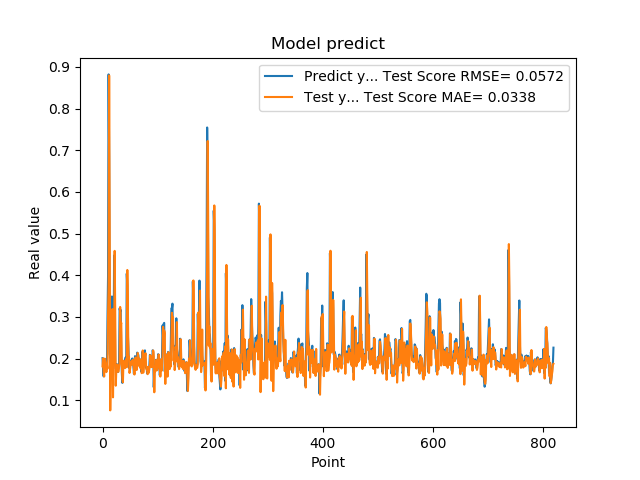

The file beside this chart, header and first rows:
2.010090053081512174e-01, 1.813857660378696279e-01
1.742661595344543457e-01, 2.003109851193762558e-01
1.572303026914596558e-01, 1.673169516074264340e-01
1.941800117492676059e-01, 1.569422724021836413e-01
1.970258951187133512e-01, 1.998356532312579037e-01
1.859861761331558505e-01, 1.927611865613902964e-01
1.705197989940643033e-01, 1.805361708899398399e-01
1.844120919704437256e-01, 1.675093996376136596e-01
1.779371052980423251e-01, 1.860923147441262970e-01
3.004232645034790039e-01, 1.756149047280064768e-01
3.969086110591887873e-01, 3.052920050088883119e-01
8.820003867149353027e-01, 3.738429802567949656e-01
6.841114759445190430e-01, 8.795101340900259856e-01
2.116497457027435580e-01, 5.232272129137105487e-01
2.014262527227401733e-01, 7.556335708697045628e-02
2.061583995819092074e-01, 1.925898772615356747e-01
3.160260915756225586e-01, 2.002810634583792326e-01
3.489396274089813232e-01, 3.140121521554464779e-01
1.544443815946578979e-01, 3.186945841862202644e-01
1.959947794675827026e-01, 1.068776951282592591e-01
1.894801408052444180e-01, 2.024771818606575513e-01
4.474425017833709162e-01, 1.844386938392331143e-01
3.771362304687500555e-01, 4.584228009846464946e-01
1.889318972826004028e-01, 3.125671526370354392e-01
1.752775162458419522e-01, 1.348406562165702649e-01
1.822472065687180121e-01, 1.716358107966209356e-01
1.866402029991149902e-01, 1.825574677512669108e-01
1.715678423643112183e-01, 1.852219403584287327e-01
1.676391065120696744e-01, 1.684167627105070120e-01
1.773854047060013095e-01, 1.684347204593393266e-01
1.872433423995972235e-01, 1.795903154605916208e-01
3.204146027565002441e-01, 1.871662176840031000e-01
3.134283721446990967e-01, 3.238199959712967368e-01
3.171058297157288153e-01, 2.800519986071189904e-01
2.202603369951247891e-01, 2.858285046142967079e-01
1.659800857305526733e-01, 1.835515570003191099e-01
1.415748745203018188e-01, 1.535352122523616081e-01
1.852595061063766479e-01, 1.430249811859272135e-01
1.814238876104354858e-01, 1.948253314286945703e-01
1.905867606401443481e-01, 1.789976115704452753e-01
1.810430586338043213e-01, 1.895391073840708707e-01
1.954265981912612915e-01, 1.771588488260770478e-01
2.029463946819305142e-01, 1.946658650455124207e-01
1.862521618604660034e-01, 1.985720170956360997e-01
4.038094580173492432e-01, 1.792067689806774444e-01
3.743042349815369207e-01, 4.126080345459243737e-01
2.572054266929626465e-01, 3.215048408233886490e-01
2.253161966800689420e-01, 2.064935891304670590e-01
1.787700653076171875e-01, 2.050619934851962700e-01
1.761920750141143799e-01, 1.653951002313866769e-01
1.861467957496643066e-01, 1.753367423320157936e-01
1.954011768102645874e-01, 1.863526339741306270e-01
1.907722949981689176e-01, 1.932543672339256113e-01
1.898660957813262939e-01, 1.859399786798482668e-01
2.001174986362457275e-01, 1.862554687562353872e-01
1.922753006219863892e-01, 1.971425789577870569e-01
1.810636967420578003e-01, 1.862199841914586873e-01
1.635809391736984530e-01, 1.767225294404353442e-01
1.916799396276473999e-01, 1.616655163137525053e-01
2.058236002922058105e-01, 1.955157110875362092e-01
1.857409924268722812e-01, 2.025794125481088226e-01
... 759 more rows
